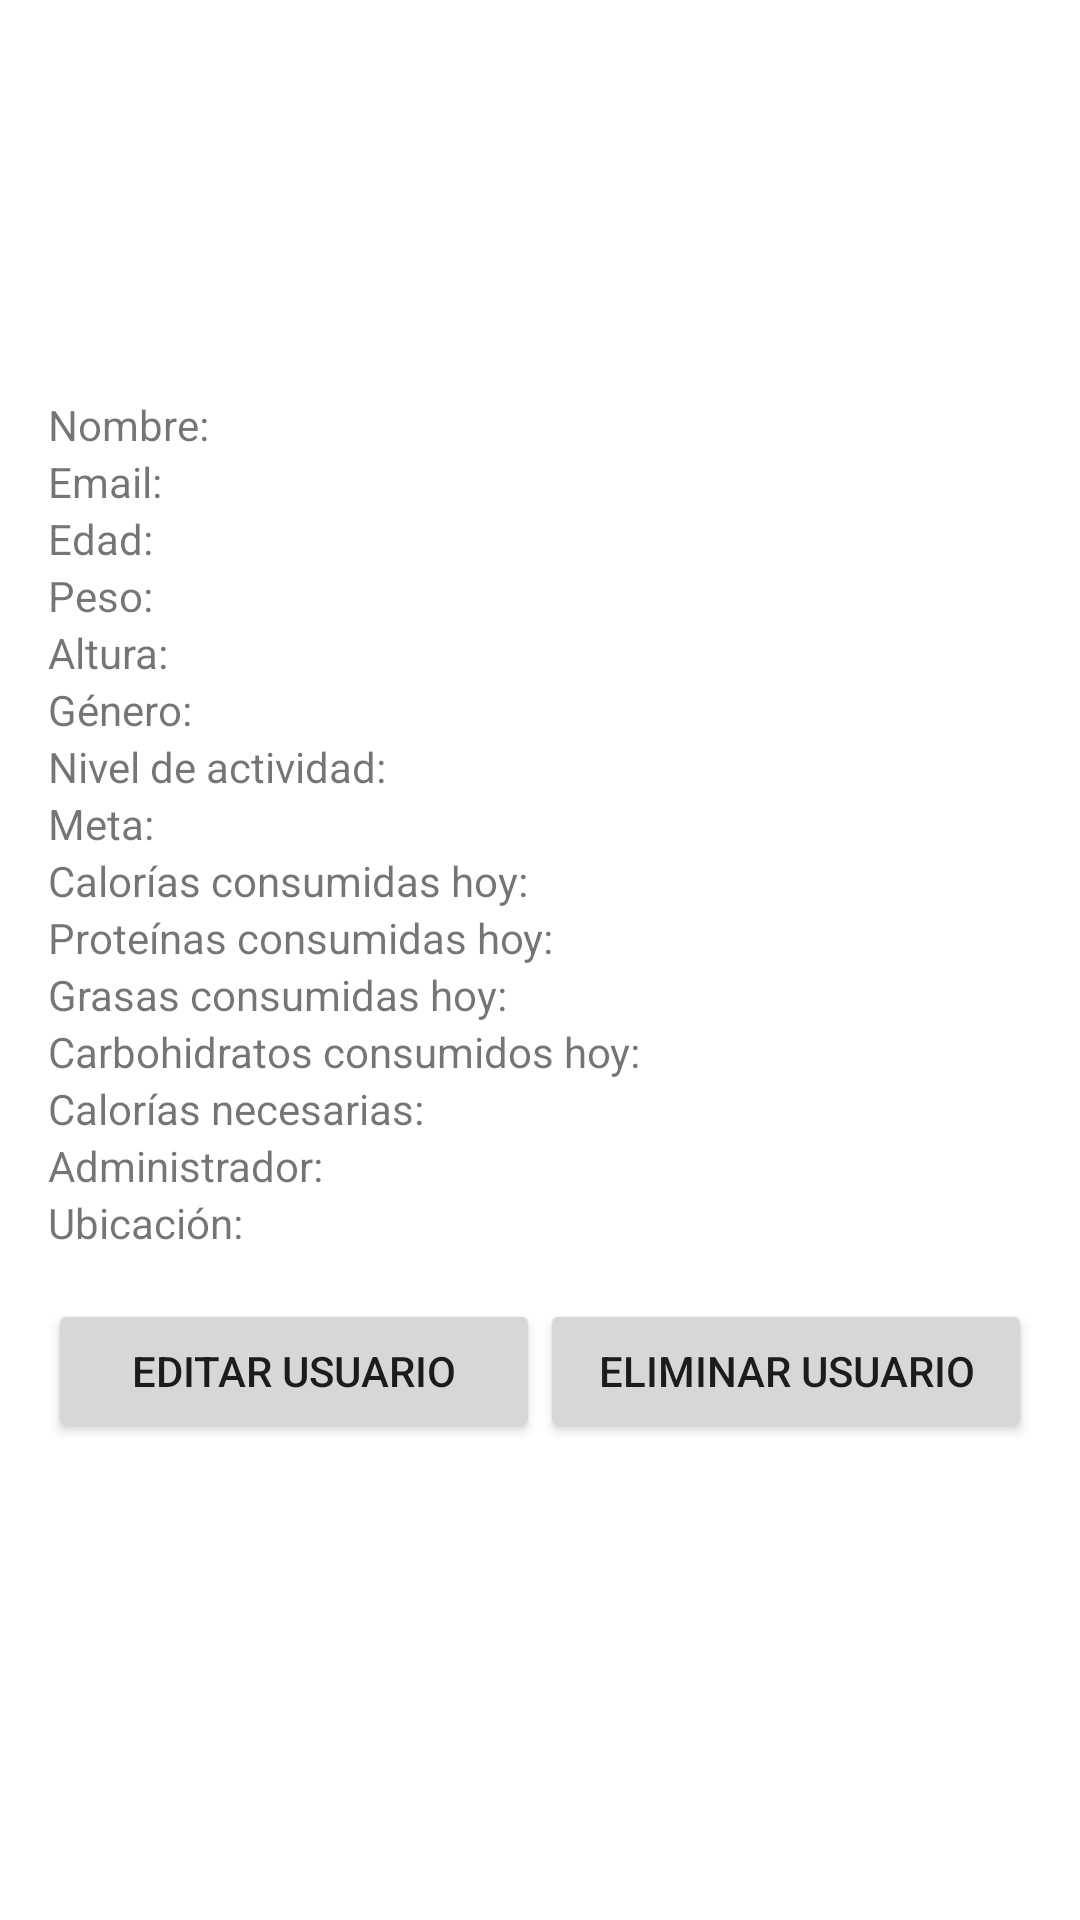

Produce the Android XML layout that renders to this screen, including the resource entries it uses.
<!-- AndroidManifest.xml: application theme AppTheme -->
<!-- res/layout/activity_user_details.xml -->
<LinearLayout
    xmlns:android="http://schemas.android.com/apk/res/android"
    android:layout_width="match_parent"
    android:layout_height="match_parent"
    android:orientation="vertical"
    android:padding="16dp">

    
    <ImageView
        android:id="@+id/userDetailsProfileImage"
        android:layout_width="100dp"
        android:layout_height="100dp"
        android:layout_gravity="center"
        android:layout_marginBottom="16dp"
        android:src="@drawable/placeholder" />

    
    <TextView android:id="@+id/userDetailsName" android:layout_width="wrap_content" android:layout_height="wrap_content" android:text="Nombre:" />
    <TextView android:id="@+id/userDetailsEmail" android:layout_width="wrap_content" android:layout_height="wrap_content" android:text="Email:" />
    <TextView android:id="@+id/userDetailsAge" android:layout_width="wrap_content" android:layout_height="wrap_content" android:text="Edad:" />
    <TextView android:id="@+id/userDetailsWeight" android:layout_width="wrap_content" android:layout_height="wrap_content" android:text="Peso:" />
    <TextView android:id="@+id/userDetailsHeight" android:layout_width="wrap_content" android:layout_height="wrap_content" android:text="Altura:" />
    <TextView android:id="@+id/userDetailsGender" android:layout_width="wrap_content" android:layout_height="wrap_content" android:text="Género:" />
    <TextView android:id="@+id/userDetailsActivityLevel" android:layout_width="wrap_content" android:layout_height="wrap_content" android:text="Nivel de actividad:" />
    <TextView android:id="@+id/userDetailsGoal" android:layout_width="wrap_content" android:layout_height="wrap_content" android:text="Meta:" />
    <TextView android:id="@+id/userDetailsCaloriesToday" android:layout_width="wrap_content" android:layout_height="wrap_content" android:text="Calorías consumidas hoy:" />
    <TextView android:id="@+id/userDetailsProteinToday" android:layout_width="wrap_content" android:layout_height="wrap_content" android:text="Proteínas consumidas hoy:" />
    <TextView android:id="@+id/userDetailsFatToday" android:layout_width="wrap_content" android:layout_height="wrap_content" android:text="Grasas consumidas hoy:" />
    <TextView android:id="@+id/userDetailsCarbToday" android:layout_width="wrap_content" android:layout_height="wrap_content" android:text="Carbohidratos consumidos hoy:" />
    <TextView android:id="@+id/userDetailsCaloriesNeeded" android:layout_width="wrap_content" android:layout_height="wrap_content" android:text="Calorías necesarias:" />
    <TextView android:id="@+id/userDetailsIsAdmin" android:layout_width="wrap_content" android:layout_height="wrap_content" android:text="Administrador:" />
    <TextView android:id="@+id/userDetailsLocation" android:layout_width="wrap_content" android:layout_height="wrap_content" android:text="Ubicación:" />

    
    <LinearLayout
        android:layout_width="match_parent"
        android:layout_height="wrap_content"
        android:orientation="horizontal"
        android:layout_marginTop="16dp">

        <Button
            android:id="@+id/editUserButton"
            android:layout_width="0dp"
            android:layout_height="wrap_content"
            android:layout_weight="1"
            android:text="Editar Usuario" />

        <Button
            android:id="@+id/deleteUserButton"
            android:layout_width="0dp"
            android:layout_height="wrap_content"
            android:layout_weight="1"
            android:text="Eliminar Usuario" />
    </LinearLayout>
</LinearLayout>
<!-- resources referenced by this layout -->
<resources>
  <style name="AppTheme" parent="Theme.MaterialComponents.DayNight.DarkActionBar">
          
          <item name="colorPrimary">@color/colorPrimary</item>
          <item name="colorPrimaryDark">@color/colorPrimaryDark</item>
          <item name="colorAccent">@color/colorAccent</item>
      </style>
  <!-- not gathered from this repository: default colours our renderer supplied (Android Studio template values) -->
  <color name="colorPrimary">#FF6200EE</color>
  <color name="colorPrimaryDark">#FF3700B3</color>
  <color name="colorAccent">#FF03DAC5</color>
</resources>
